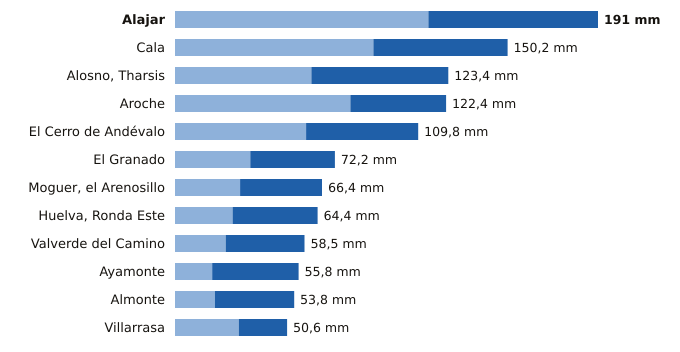

The data file committed next to this chart (first rows):
estacion, provincia, indicativo, mm_6_dias_anteriores, mm_hoy, mm_7_dias, horas_de_hoy
Alajar, Huelva, 4560Y, 114.4, 76.6, 191.0, 18
Cala, Huelva, 5769X, 89.6, 60.6, 150.2, 17
Alosno, Tharsis, Huelva, 4589X, 61.6, 61.8, 123.4, 18
Aroche, Huelva, 4527X, 79.2, 43.2, 122.4, 17
El Cerro de Andévalo, Huelva, 4584X, 59.2, 50.6, 109.8, 17
El Granado, Huelva, 4541X, 34.0, 38.2, 72.2, 17
Moguer, el Arenosillo, Huelva, 5860E, 29.4, 37.0, 66.4, 18
Huelva, Ronda Este, Huelva, 4642E, 26.0, 38.4, 64.4, 18
Valverde del Camino, Huelva, 4575X, 22.9, 35.6, 58.5, 18
Ayamonte, Huelva, 4549Y, 16.8, 39.0, 55.8, 18
Almonte, Huelva, 5858X, 18.0, 35.8, 53.8, 18
Villarrasa, Huelva, 4622X, 28.8, 21.8, 50.6, 16
